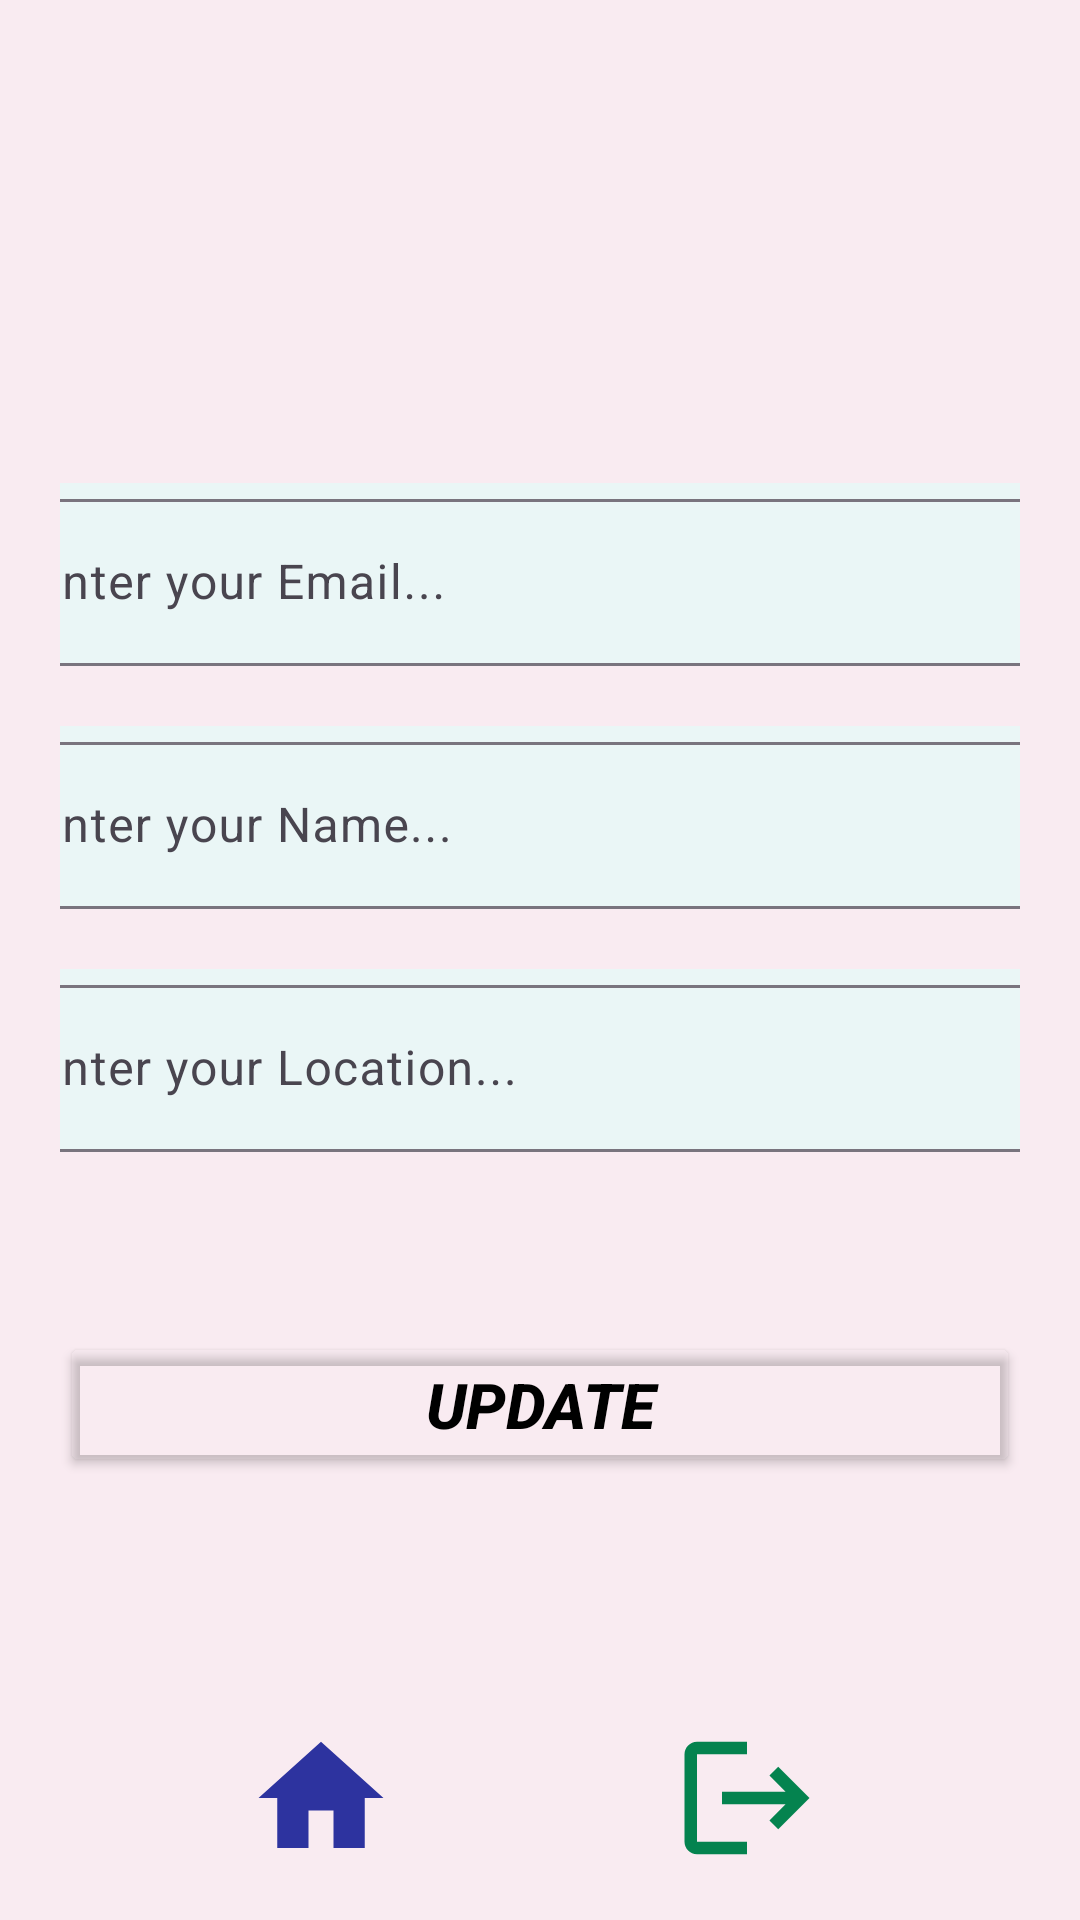

Write the Android layout XML for this screen, with the resource values it uses.
<!-- AndroidManifest.xml: application theme Theme.Job3final -->
<!-- res/layout/activity_profile.xml -->
<?xml version="1.0" encoding="utf-8"?>
<androidx.constraintlayout.widget.ConstraintLayout xmlns:android="http://schemas.android.com/apk/res/android"
    xmlns:app="http://schemas.android.com/apk/res-auto"
    xmlns:tools="http://schemas.android.com/tools"
    android:layout_width="match_parent"
    android:layout_height="match_parent"
    android:padding="20dp"
android:background="#37E6BFBF"
    tools:context=".ProfileActivity">

    <ImageView
        android:id="@+id/imageView"
        android:layout_width="131dp"
        android:layout_height="127dp"
        android:layout_marginTop="4dp"
        android:src="@drawable/profile"
        app:layout_constraintEnd_toEndOf="parent"
        app:layout_constraintStart_toStartOf="parent"
        app:layout_constraintTop_toTopOf="parent" />

    <com.google.android.material.textfield.TextInputLayout
        android:id="@+id/textInputLayout0"
        android:layout_width="371dp"
        android:layout_height="wrap_content"
        android:layout_marginTop="10dp"
        android:background="#EAF6F6"
        android:hint="Enter your Email..."
        app:endIconMode="clear_text"
        app:layout_constraintEnd_toEndOf="@+id/imageView"
        app:layout_constraintStart_toStartOf="@+id/imageView"
        app:layout_constraintTop_toBottomOf="@+id/imageView"
        tools:layout_editor_absoluteY="144dp">

        <com.google.android.material.textfield.TextInputEditText
            android:id="@+id/emailEt"
            android:layout_width="match_parent"
            android:layout_height="match_parent"
            android:enabled="false" />
    </com.google.android.material.textfield.TextInputLayout>

    <com.google.android.material.textfield.TextInputLayout
        android:id="@+id/textInputLayout"
        android:layout_width="0dp"
        android:background="#EAF6F6"
        android:layout_height="wrap_content"
        android:layout_marginTop="20dp"
        android:hint="Enter your Name..."
        app:endIconMode="clear_text"
        app:layout_constraintEnd_toEndOf="@+id/textInputLayout0"
        app:layout_constraintStart_toStartOf="@+id/textInputLayout0"
        app:layout_constraintTop_toBottomOf="@+id/textInputLayout0">

        <com.google.android.material.textfield.TextInputEditText
            android:id="@+id/nameEt"
            android:layout_width="match_parent"
            android:layout_height="match_parent" />
    </com.google.android.material.textfield.TextInputLayout>

    <com.google.android.material.textfield.TextInputLayout
        android:id="@+id/textInputLayout2"
        android:layout_width="0dp"
        android:layout_height="wrap_content"
        android:layout_marginTop="20dp"
        android:background="#EAF6F6"
        android:hint="Enter your Location..."
        app:endIconMode="clear_text"
        app:layout_constraintEnd_toEndOf="@+id/textInputLayout"
        app:layout_constraintStart_toStartOf="@+id/textInputLayout"
        app:layout_constraintTop_toBottomOf="@+id/textInputLayout">

        <com.google.android.material.textfield.TextInputEditText
            android:id="@+id/locationEt"
            android:layout_width="match_parent"
            android:layout_height="match_parent"
            android:enabled="false" />
    </com.google.android.material.textfield.TextInputLayout>

    <Button
        android:id="@+id/updateBtn"
        android:layout_width="match_parent"
        android:layout_height="wrap_content"
        android:layout_marginTop="60dp"
        android:backgroundTint="#00FFFFFF"
        android:text="Update"
        android:textColor="#000000"
        android:textSize="21dp"
        android:textStyle="bold|italic"
        app:cornerRadius="10dp"
        app:layout_constraintEnd_toEndOf="@+id/textInputLayout2"
        app:layout_constraintHorizontal_bias="0.0"
        app:layout_constraintStart_toStartOf="@+id/textInputLayout2"
        app:layout_constraintTop_toBottomOf="@+id/textInputLayout2"
        app:strokeColor="#000000"
        app:strokeWidth="1dp" />

    <ImageButton
        android:id="@+id/homeBtn"
        android:layout_width="150dp"
        android:layout_height="70dp"
        android:layout_marginStart="12dp"
        android:layout_marginTop="72dp"
        android:backgroundTint="#00FFFFFF"
        android:scaleType="fitCenter"
        android:src="@drawable/home"
        android:textColor="#000000"
        app:cornerRadius="10dp"
        app:layout_constraintStart_toStartOf="parent"
        app:layout_constraintTop_toBottomOf="@+id/updateBtn"
        app:strokeColor="#000000"
        app:strokeWidth="1dp" />

    <ImageButton
        android:id="@+id/logoutBtn"
        android:layout_width="150dp"
        android:layout_height="70dp"
        android:layout_marginTop="72dp"
        android:layout_marginEnd="16dp"
        android:backgroundTint="#00FFFFFF"
        android:scaleType="fitCenter"
        android:src="@drawable/logout"
        android:textColor="#000000"
        app:cornerRadius="10dp"
        app:layout_constraintEnd_toEndOf="parent"
        app:layout_constraintTop_toBottomOf="@+id/updateBtn"
        app:strokeColor="#000000"
        app:strokeWidth="1dp" />

</androidx.constraintlayout.widget.ConstraintLayout>
<!-- resources referenced by this layout -->
<resources>
  <!-- drawable home (drawable) -->
  <vector android:height="24dp" android:tint="#2D339F"
      android:viewportHeight="24" android:viewportWidth="24"
      android:width="24dp" xmlns:android="http://schemas.android.com/apk/res/android">
      <path android:fillColor="@android:color/white" android:pathData="M10,20v-6h4v6h5v-8h3L12,3 2,12h3v8z"/>
  </vector>
  <!-- drawable logout (drawable) -->
  <vector android:autoMirrored="true" android:height="24dp"
      android:tint="#04834F" android:viewportHeight="24"
      android:viewportWidth="24" android:width="24dp" xmlns:android="http://schemas.android.com/apk/res/android">
      <path android:fillColor="@android:color/white" android:pathData="M17,7l-1.41,1.41L18.17,11H8v2h10.17l-2.58,2.58L17,17l5,-5zM4,5h8V3H4c-1.1,0 -2,0.9 -2,2v14c0,1.1 0.9,2 2,2h8v-2H4V5z"/>
  </vector>
  <style name="Theme.Job3final" parent="Base.Theme.Job3final" />
  <style name="Base.Theme.Job3final" parent="Theme.Material3.DayNight">
          
          
      </style>
</resources>
